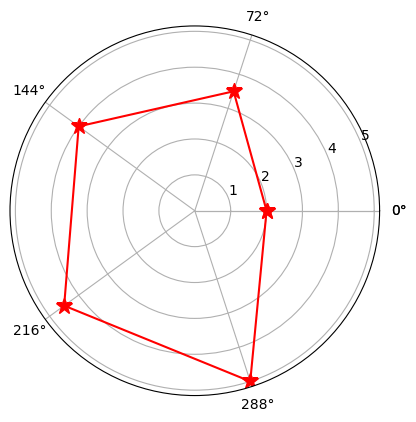

This figure's Python source: (Note: this script raises an exception after producing the figure.)
# 雷达图：可以描述高维度数据
# 【x,y】 --->二维空间
# 【x,y,z】 --->三维空间
# 【x,y,z,h,j,k】 --->六维空间

import matplotlib.pyplot as plt
import numpy as np

# 雷达图：极坐标

# 1、创建画布
plt.figure()
# 默认不支持中文，需要修改参数，让其支持中文
plt.rcParams['font.sans-serif'] = 'SimHei'  # 雅黑字体
# 继续修改参数，让其继续支持负号
plt.rcParams['axes.unicode_minus'] = False

# 2、绘图
# 设置数据长度---将2π弧度划分的份数
datalength = 5
# 构建角度
angle = np.linspace(0, 2 * np.pi, datalength, endpoint=False)
print('angle:\n', angle)

# 闭合角度
angle = np.concatenate((angle, [angle[0]]), axis=0)
print('angle:\n', angle)

# 构建数据
data = np.array([2, 3.5, 4, 4.5, 5])
# 闭合数据
data = np.concatenate((data, [data[0]]), axis=0)
print('data:\n', data)
# 绘制雷达图
# 参数1：角度值
# 参数2：对应角度上的值的大小
plt.polar(angle, data, color='r', marker='*',markersize=12)

# 设置刻度
xticks = ['生存评分', '输出评分', '团战评分', 'KDA', '发育评分']
plt.xticks(angle, xticks)

# 增加标题
plt.title('某玩家王者战报')

# 保存
plt.savefig('./png/某玩家王者战报.png')

# 3、图形展示
plt.show()
